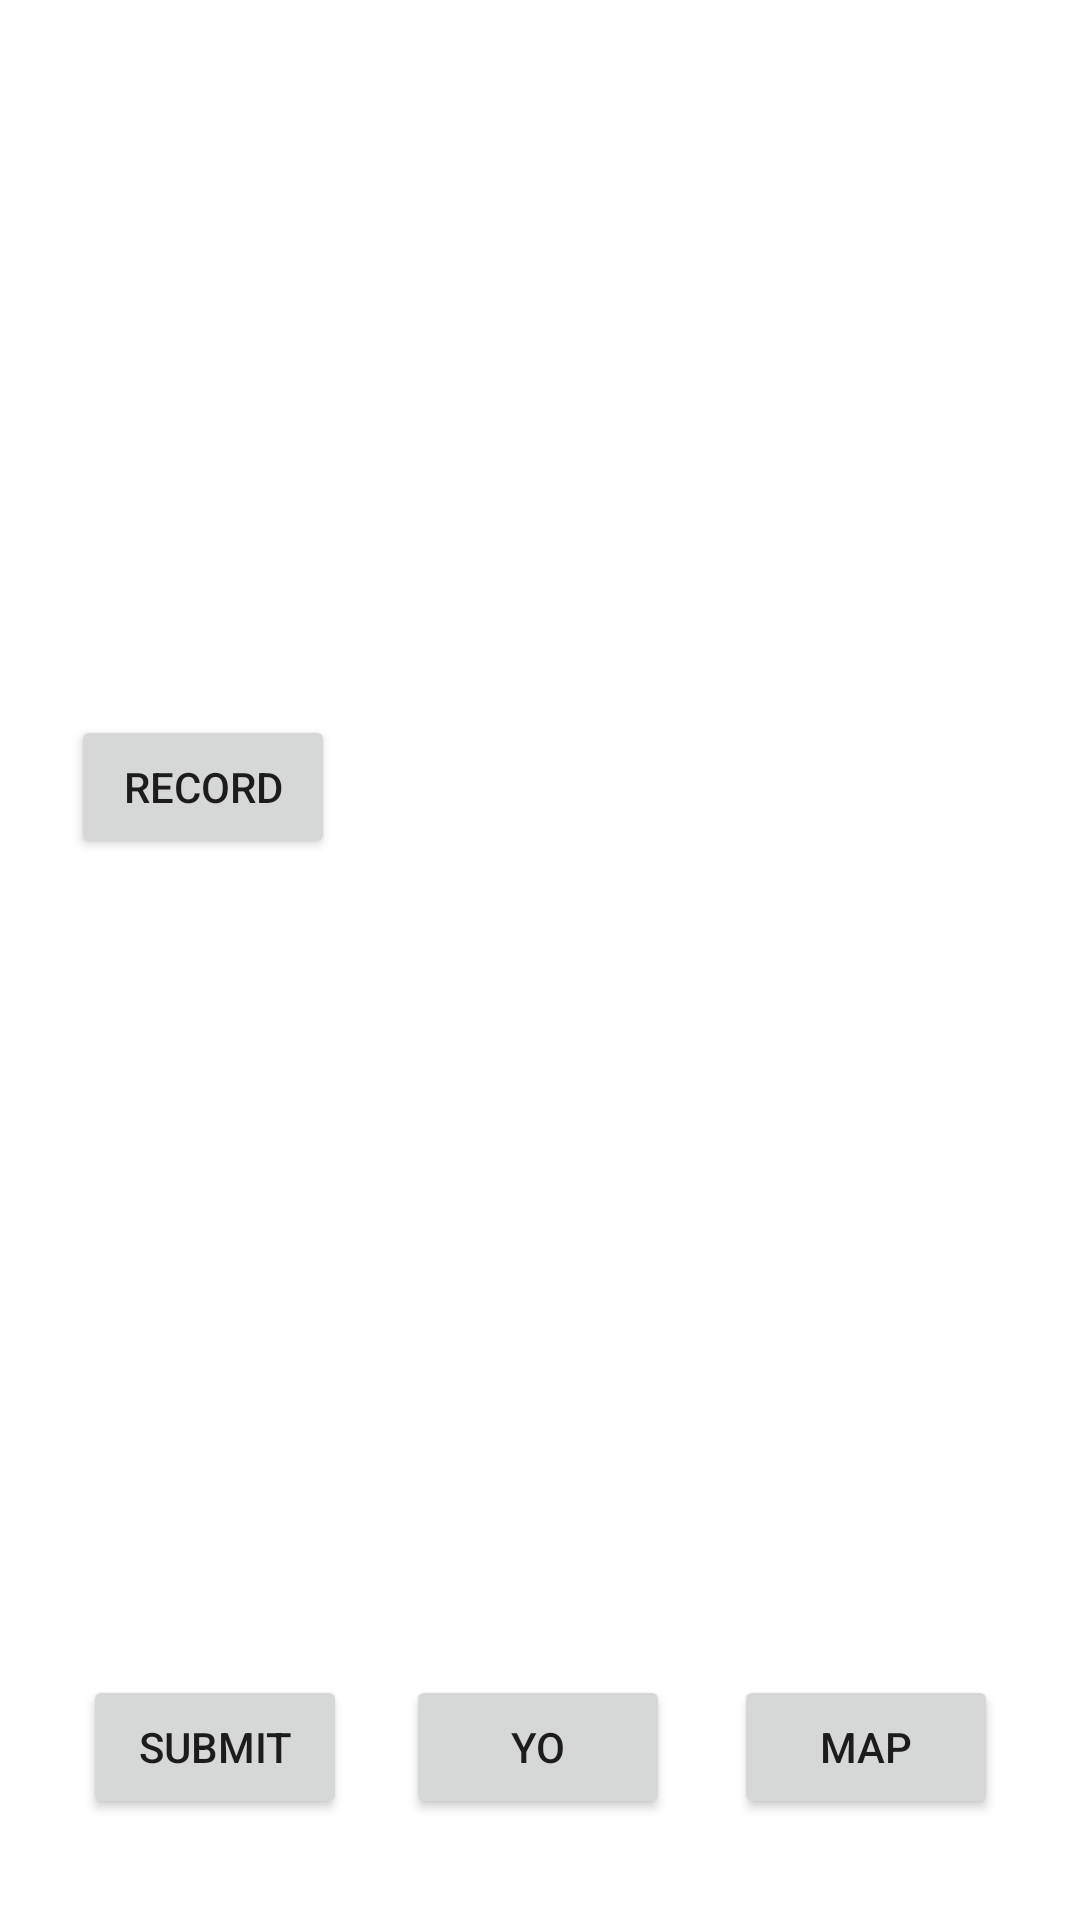

Layout XML and referenced resources for this Android screen:
<!-- AndroidManifest.xml: application theme Theme.EMFSensor -->
<!-- res/layout/activity_newmode.xml -->
<?xml version="1.0" encoding="utf-8"?>
<androidx.constraintlayout.widget.ConstraintLayout xmlns:android="http://schemas.android.com/apk/res/android"
    xmlns:app="http://schemas.android.com/apk/res-auto"
    xmlns:tools="http://schemas.android.com/tools"
    android:layout_width="match_parent"
    android:layout_height="match_parent"

    tools:context=".MainActivity2">


    <ImageView
        android:id="@+id/imageview"
        android:layout_width="112dp"
        android:layout_height="86dp"
        android:layout_marginTop="24dp"
        android:contentDescription="compass image"
        app:layout_constraintBottom_toBottomOf="parent"
        app:layout_constraintEnd_toEndOf="parent"
        app:layout_constraintHorizontal_bias="0.003"
        app:layout_constraintStart_toStartOf="parent"
        app:layout_constraintTop_toTopOf="parent"
        app:layout_constraintVertical_bias="0.0"
        app:srcCompat="@drawable/arrow" />

    <Button
        android:id="@+id/submitButton"
        android:layout_width="wrap_content"
        android:layout_height="wrap_content"
        android:layout_marginTop="272dp"
        android:onClick="onClick"
        android:text="Submit"
        app:layout_constraintEnd_toEndOf="parent"
        app:layout_constraintHorizontal_bias="0.102"
        app:layout_constraintStart_toStartOf="parent"
        app:layout_constraintTop_toBottomOf="@+id/recordButton"
        app:layout_constraintVertical_bias="0.734"
        tools:ignore="OnClick" />

    <Button
        android:id="@+id/recordButton"
        android:layout_width="wrap_content"
        android:layout_height="wrap_content"
        android:layout_marginTop="20dp"
        android:onClick="onClick"
        android:text="Record"
        app:layout_constraintEnd_toEndOf="parent"
        app:layout_constraintHorizontal_bias="0.087"
        app:layout_constraintStart_toStartOf="parent"
        app:layout_constraintTop_toBottomOf="@+id/mValueTextView"
        tools:ignore="OnClick" />

    <TextView
        android:id="@+id/message"
        android:layout_width="163dp"
        android:layout_height="37dp"
        android:layout_marginTop="4dp"
        android:textSize="18sp"
        app:layout_constraintEnd_toEndOf="parent"
        app:layout_constraintTop_toBottomOf="@+id/recordButton"
        />

    <TextView
        android:id="@+id/messageTwo"
        android:layout_width="163dp"
        android:layout_height="37dp"
        android:layout_marginLeft="128dp"
        android:layout_marginTop="188dp"
        android:textColor="#000000"
        android:textSize="18sp"
        app:layout_constraintLeft_toLeftOf="parent"
        app:layout_constraintTop_toBottomOf="@id/recordButton"
        />


    <TextView
        android:id="@+id/xValueTextView"
        android:layout_width="wrap_content"
        android:layout_height="wrap_content"
        android:scaleX="1.25"
        android:scaleY="1.25"
        android:text="n/a"
        android:textColor="#FFFFFF"
        app:layout_constraintBottom_toBottomOf="parent"
        app:layout_constraintHorizontal_bias="0.115"
        app:layout_constraintLeft_toLeftOf="parent"
        app:layout_constraintRight_toRightOf="parent"
        app:layout_constraintTop_toTopOf="parent"
        app:layout_constraintVertical_bias="0.182" />

    <TextView
        android:id="@+id/zValueTextView"
        android:layout_width="wrap_content"
        android:layout_height="wrap_content"
        android:scaleX="1.25"
        android:scaleY="1.25"
        android:text="n/a"
        android:textColor="#FFFFFF"
        app:layout_constraintBottom_toBottomOf="parent"
        app:layout_constraintHorizontal_bias="0.115"
        app:layout_constraintLeft_toLeftOf="parent"
        app:layout_constraintRight_toRightOf="parent"
        app:layout_constraintTop_toTopOf="parent"
        app:layout_constraintVertical_bias="0.265" />

    <TextView
        android:id="@+id/yValueTextView"
        android:layout_width="wrap_content"
        android:layout_height="wrap_content"
        android:scaleX="1.25"
        android:scaleY="1.25"
        android:text="n/a"
        android:textColor="#FFFFFF"
        app:layout_constraintBottom_toBottomOf="parent"
        app:layout_constraintHorizontal_bias="0.115"
        app:layout_constraintLeft_toLeftOf="parent"
        app:layout_constraintRight_toRightOf="parent"
        app:layout_constraintTop_toTopOf="parent"
        app:layout_constraintVertical_bias="0.221" />

    <TextView
        android:id="@+id/mValueTextView"
        android:layout_width="wrap_content"
        android:layout_height="wrap_content"
        android:scaleX="1.75"
        android:scaleY="1.25"
        android:text="0.00"
        android:textColor="#FFFFFF"
        app:layout_constraintBottom_toBottomOf="parent"
        app:layout_constraintHorizontal_bias="0.117"
        app:layout_constraintLeft_toLeftOf="parent"
        app:layout_constraintRight_toRightOf="parent"
        app:layout_constraintTop_toTopOf="parent"
        app:layout_constraintVertical_bias="0.321" />


    <Button
        android:id="@+id/helpButton"
        android:layout_width="wrap_content"
        android:layout_height="wrap_content"
        android:layout_marginTop="272dp"
        android:text="yo"
        app:layout_constraintEnd_toEndOf="parent"
        app:layout_constraintHorizontal_bias="0.498"
        app:layout_constraintStart_toStartOf="parent"
        app:layout_constraintTop_toBottomOf="@+id/recordButton" />

    <Button
        android:id="@+id/mapButton"
        android:layout_width="wrap_content"
        android:layout_height="wrap_content"
        android:layout_marginTop="272dp"
        android:text="Map"
        app:layout_constraintEnd_toEndOf="parent"
        app:layout_constraintHorizontal_bias="0.9"
        app:layout_constraintStart_toStartOf="parent"
        app:layout_constraintTop_toBottomOf="@+id/recordButton" />


</androidx.constraintlayout.widget.ConstraintLayout>
<!-- resources referenced by this layout -->
<resources>
  <!-- drawable arrow: png bitmap (drawable, 76099 bytes) -->
  <style name="Theme.EMFSensor" parent="Theme.MaterialComponents.DayNight.NoActionBar">
          
          <item name="colorPrimary">@color/purple_500</item>
          <item name="colorPrimaryVariant">@color/purple_700</item>
          <item name="colorOnPrimary">@color/white</item>
          
          <item name="colorSecondary">@color/teal_200</item>
          <item name="colorSecondaryVariant">@color/teal_700</item>
          <item name="colorOnSecondary">@color/black</item>
          
          <item name="android:statusBarColor" tools:targetApi="l">?attr/colorPrimaryVariant</item>
          
      </style>
  <color name="purple_500">#FF6200EE</color>
  <color name="purple_700">#FF3700B3</color>
  <color name="white">#FFFFFFFF</color>
  <color name="teal_200">#FF03DAC5</color>
  <color name="teal_700">#FF018786</color>
  <color name="black">#FF000000</color>
</resources>
